Run: headless pygame with SDL's dummy video driver; simulated clock (each Clock.tick advances the game by its frame time, no real sleeping); random seed 0; keys injected as events and as key.get_pressed() state; no mouse input.
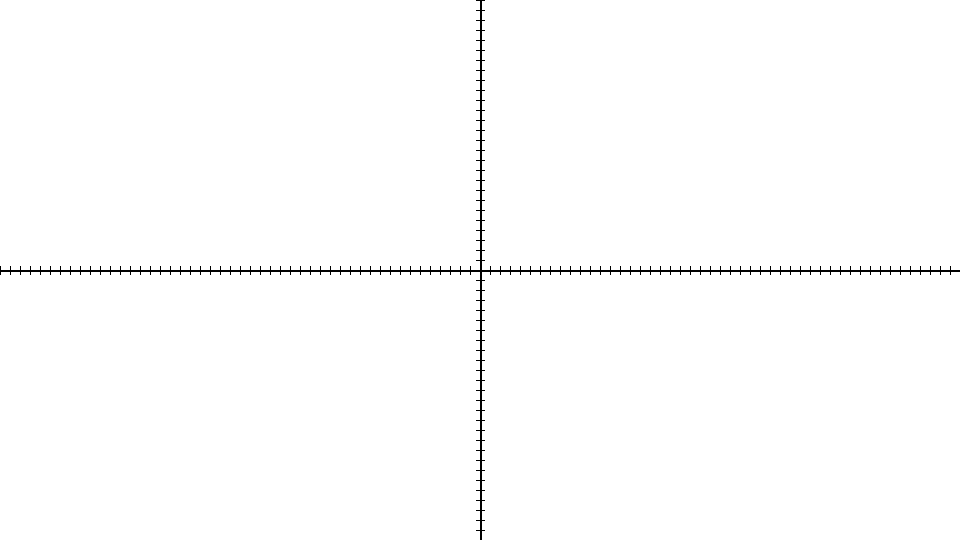
Frame 1 of 4 · flips 1–60 · no input
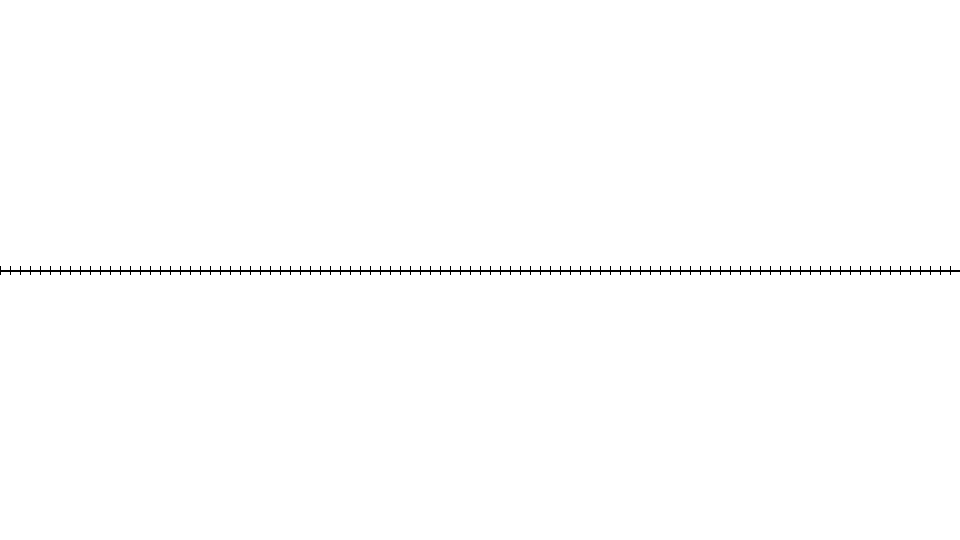
Frame 2 of 4 · flips 61–180 · tapped SPACE, RETURN · held RIGHT (→), D
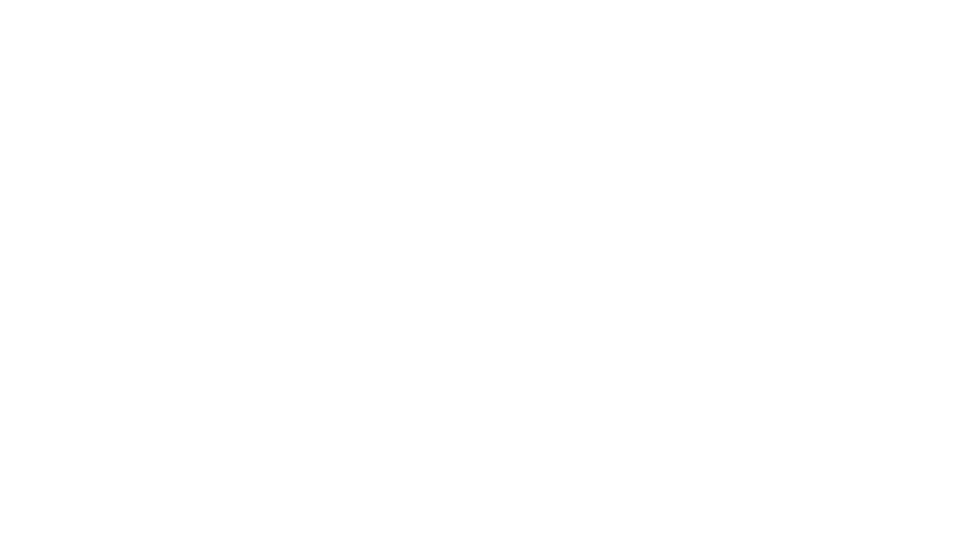
Frame 3 of 4 · flips 181–300 · held DOWN (↓), S
Frame 4 of 4 · flips 301–420 · held LEFT (←), A, UP (↑), W · screen same as frame 1, image omitted

The pygame program that drew these frames:

import pygame
from pygame.locals import *
import math


if __name__ == "__main__":
    # initializing all the imported
    # pygame modules
    (numpass,numfail) = pygame.init()

    # printing the number of modules 
    # initialized successfully 
    print('Number of modules initialized successfully:',
        numpass)
    
    # Define window width & height
    WINDOW_WIDTH = 960
    WINDOW_HEIGHT = 540

    window = pygame.display.set_mode((WINDOW_WIDTH,WINDOW_HEIGHT))
    clock = pygame.time.Clock()

    
    pygame.display.set_caption('Coordinate System Demo')

    x_offset = WINDOW_WIDTH // 2
    y_offset = WINDOW_HEIGHT // 2
    angle = 0
   

    # Define the color of the axis
    axis_color = (0, 0, 0)

    # Define a scalar for the axis length
    axis_scalar = 10

    def draw_coordinate_system(x_offset, y_offset, angle):
        # Flush the screen with white color
        window.fill((255, 255, 255))  

        radians = math.radians(angle)
        cos_angle = math.cos(angle)
        sin_angle = math.sin(angle)

        scaled_width = WINDOW_WIDTH * axis_scalar
        scaled_height = WINDOW_HEIGHT * axis_scalar

        # Draw the X axis
        x_axis_start = (
            x_offset - scaled_width * cos_angle,
            y_offset - scaled_width * sin_angle
        )
        x_axis_end = (
            x_offset + scaled_width * cos_angle,
            y_offset + scaled_width * sin_angle
        )
        pygame.draw.line(window, axis_color, x_axis_start, x_axis_end, 2)

        # Draw the y-axis
        y_axis_start = (
            x_offset + scaled_height * sin_angle,
            y_offset - scaled_height * cos_angle
        )
        y_axis_end = (
            x_offset - scaled_height * sin_angle,
            y_offset + scaled_height * cos_angle
        )
        pygame.draw.line(window, axis_color, y_axis_start, y_axis_end, 2)

        # Draw indicators for the x-axis
        for x in range(-int(scaled_width // 2), int(scaled_width // 2), 10):
            indicator_x = x_offset + x * cos_angle
            indicator_y = y_offset + x * sin_angle
            indicator_start = (
                indicator_x - 4 * sin_angle,
                indicator_y + 4 * cos_angle
            )
            indicator_end = (
                indicator_x + 4 * sin_angle,
                indicator_y - 4 * cos_angle
            )
            pygame.draw.aaline(window, axis_color, indicator_start, indicator_end)

            # Draw indicators for the y-axis
        for y in range(-int(scaled_height // 2), int(scaled_height // 2), 10):
            indicator_x = x_offset - y * sin_angle
            indicator_y = y_offset + y * cos_angle
            indicator_start = (
                indicator_x - 4 * cos_angle,
                indicator_y - 4 * sin_angle
            )
            indicator_end = (
                indicator_x + 4 * cos_angle,
                indicator_y + 4 * sin_angle
            )
            pygame.draw.aaline(window, axis_color, indicator_start, indicator_end)
      
    running  = True

    while running:      
        for event in pygame.event.get():  
            if event.type == pygame.QUIT:  
                running = False

         # Handle keyboard input
        keys = pygame.key.get_pressed()
        if keys[K_w]:  # Move up
            y_offset -= 10
        if keys[K_s]:  # Move down
            y_offset += 10
        if keys[K_a]:  # Move left
            x_offset -= 10
        if keys[K_d]:  # Move right
            x_offset += 10
        if keys[K_q]:  # Rotate left (counter-clockwise)
            angle -= 0.05
        if keys[K_e]:  # Rotate right (clockwise)
            angle += 0.05

        # Keep the angle within 0-360 degrees
        angle = angle % 360

        # Draw the coordinate system
        draw_coordinate_system(x_offset,y_offset,angle)
        

        # Update our window
        pygame.display.flip()
        clock.tick(30)
